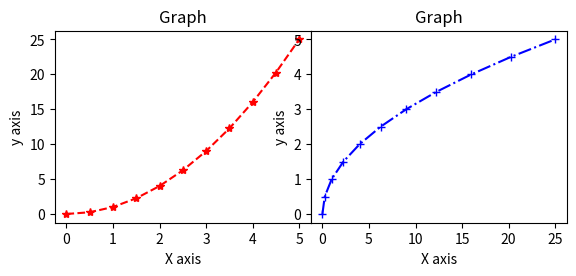

This figure's Python source:
import matplotlib.pyplot as plt
import numpy as np
x = np.linspace(0,5,11)
y = x**2
fig = plt.figure()
axes1 = fig.add_axes([0.1,0.1,0.4,0.4])
axes1.plot(x,y,color='r',ls='--',marker='*')
axes1.set_xlabel('X axis')
axes1.set_ylabel('y axis')
axes1.set_title('Graph')

axes2 = fig.add_axes([0.5,0.1,0.4,0.4])
axes2.plot(y,x,color='b',ls='-.',marker='+')
axes2.set_xlabel('X axis')
axes2.set_ylabel('y axis')
axes2.set_title('Graph')

plt.show()
